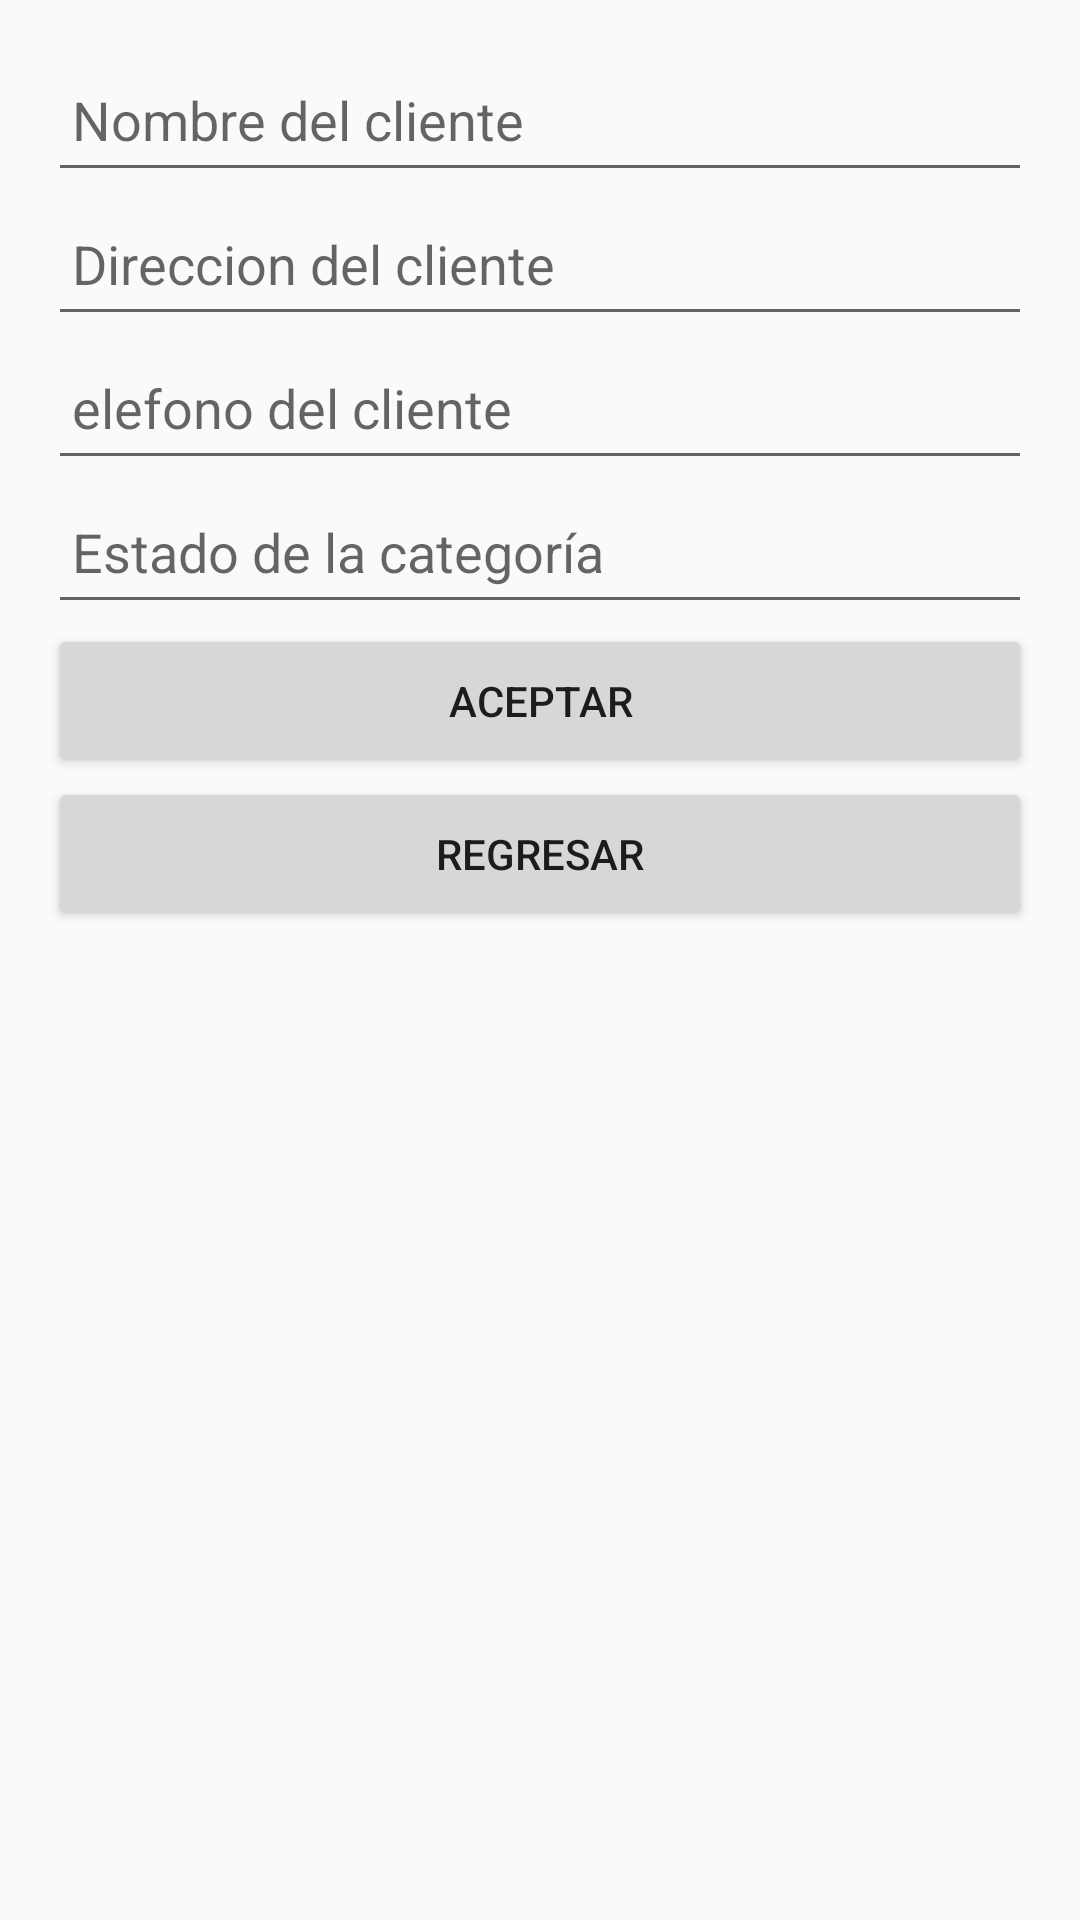

Produce the Android XML layout that renders to this screen, including the resource entries it uses.
<!-- AndroidManifest.xml: application theme Theme.ProyectoAppsMoviles -->
<!-- res/layout/activity_insertar_cliente.xml -->
<?xml version="1.0" encoding="utf-8"?>
<LinearLayout xmlns:android="http://schemas.android.com/apk/res/android"
    android:layout_width="match_parent"
    android:layout_height="match_parent"
    android:orientation="vertical"
    android:padding="16dp">

    <EditText
        android:id="@+id/nombreEditText"
        android:layout_width="match_parent"
        android:layout_height="48dp"
        android:hint="Nombre del cliente"
        android:padding="8dp"
        android:background="?android:attr/editTextBackground" />

    <EditText
        android:id="@+id/direccionEditText"
        android:layout_width="match_parent"
        android:layout_height="48dp"
        android:hint="Direccion del cliente"
        android:padding="8dp"
        android:background="?android:attr/editTextBackground" />

    <EditText
        android:id="@+id/telefonoEditText"
        android:layout_width="match_parent"
        android:layout_height="48dp"
        android:hint="elefono del cliente"
        android:padding="8dp"
        android:background="?android:attr/editTextBackground" />
    <EditText
        android:id="@+id/statusEditText"
        android:layout_width="match_parent"
        android:layout_height="48dp"
        android:hint="Estado de la categoría"
        android:padding="8dp"
        android:background="?android:attr/editTextBackground" />

    <Button
        android:id="@+id/aceptarButton"
        android:layout_width="match_parent"
        android:layout_height="wrap_content"
        android:text="Aceptar"
        android:padding="16dp" />

    <Button
        android:id="@+id/regresarButton"
        android:layout_width="match_parent"
        android:layout_height="wrap_content"
        android:text="Regresar"
        android:padding="16dp" />
</LinearLayout>
<!-- resources referenced by this layout -->
<resources>
  <style name="Theme.ProyectoAppsMoviles" parent="Theme.AppCompat.Light.DarkActionBar">
          
          <item name="colorPrimary">@color/colorPrimary</item>
          <item name="colorPrimaryDark">@color/colorPrimaryDark</item>
          <item name="colorAccent">@color/colorAccent</item>
      </style>
  <color name="colorPrimary">#6200EE</color>
  <color name="colorPrimaryDark">#3700B3</color>
  <color name="colorAccent">#03DAC5</color>
</resources>
